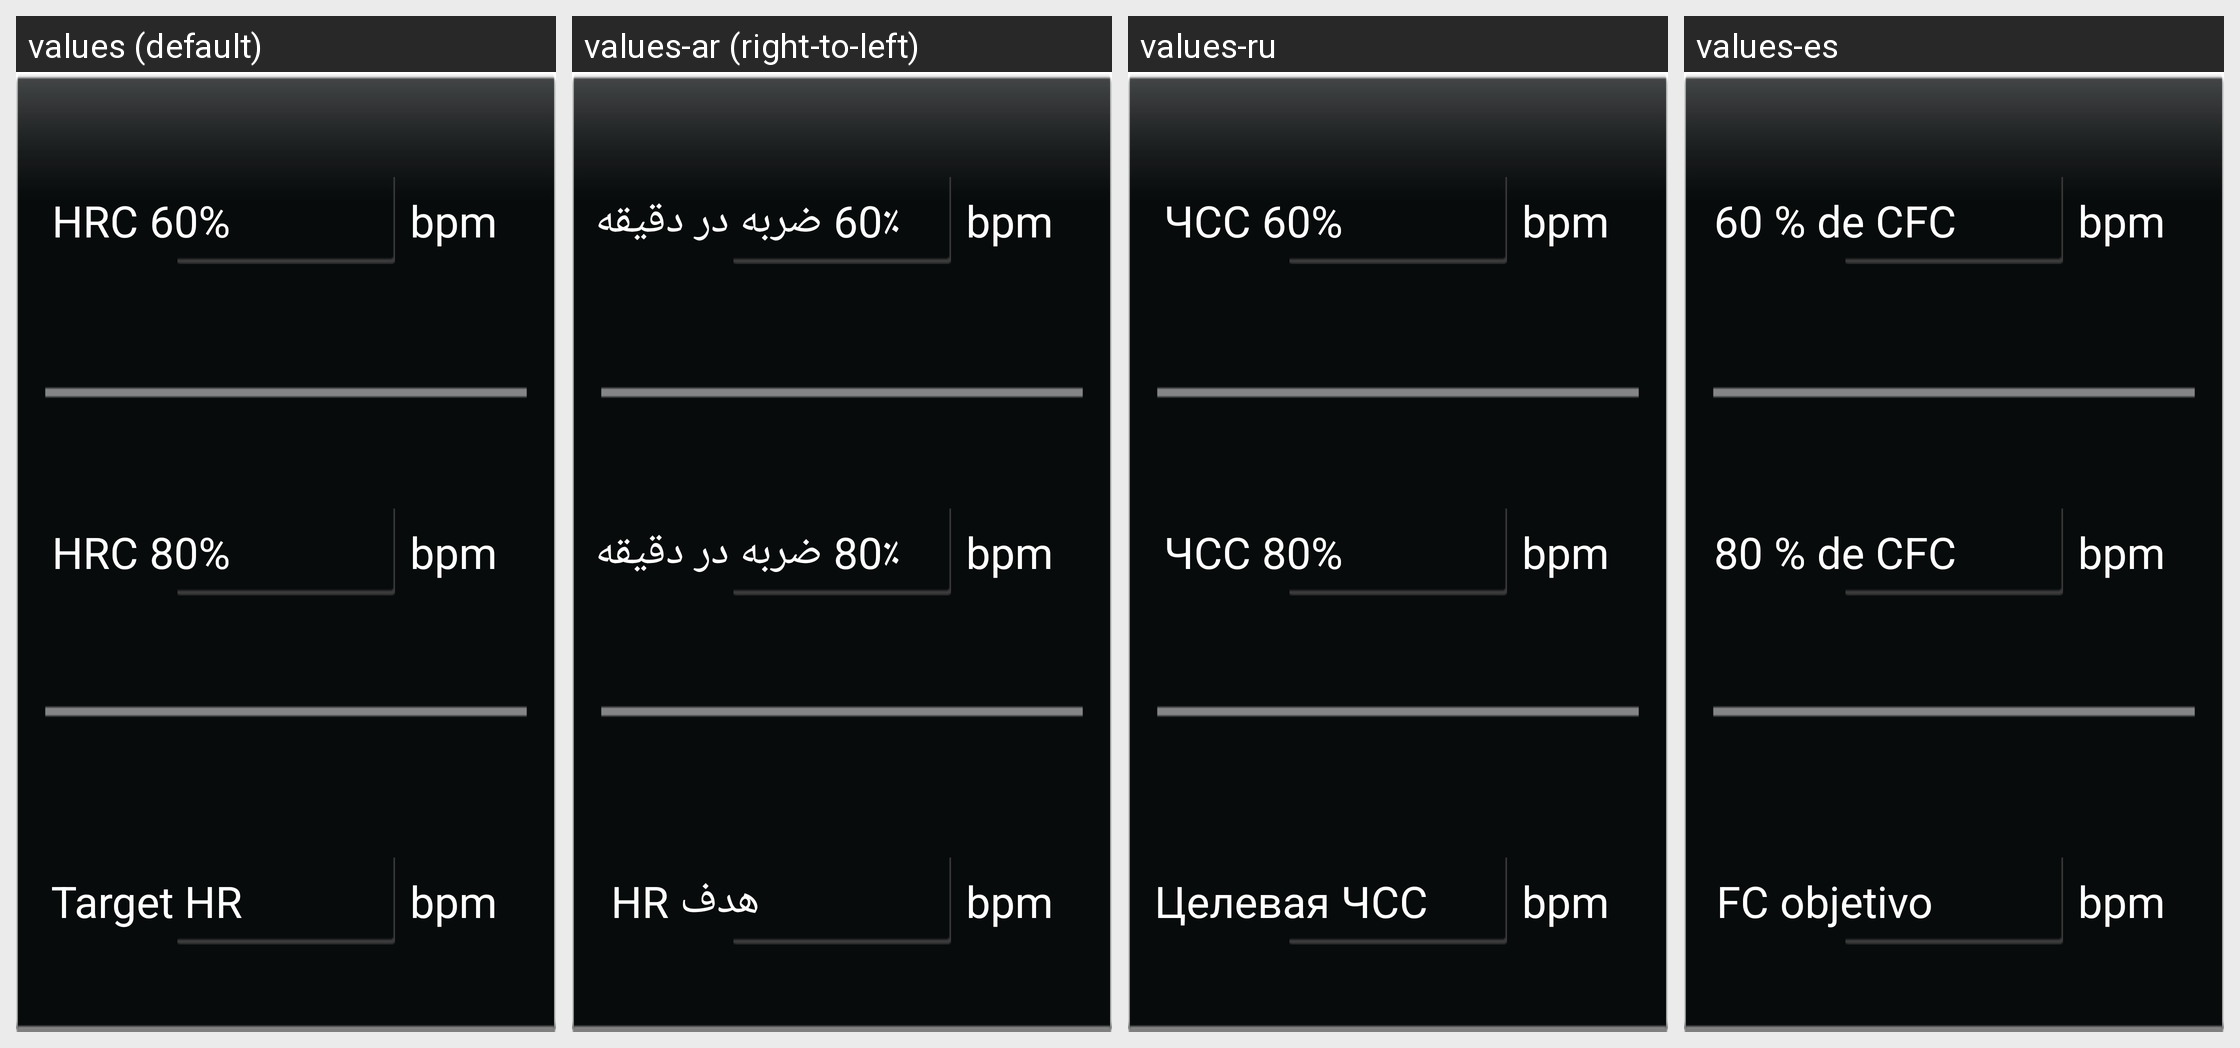

Locale-by-locale string values for the Android screen shown in this grid:
Android screen res/layout/workout_edit_info_3.xml rendered under 4 locales, left to right: values (default), values-ar (right-to-left), values-ru, values-es. Device: Nexus 5 (rendered at 1080×1920; each locale shown at half size, 540×960, under a caption strip naming it); theme Theme.MaterialComponents.DayNight.NoActionBar.
Other locales in the repository, not shown: values-de, values-en, values-pt, values-tr, values-zh.
Strings drawn on this screen, with the default value and each locale's value (text and hints the layout hard-codes, and strings that could not be matched under every locale, appear in the picture but are not listed):

hrc_60
  values: HRC 60%
  values-ar: 60٪ ضربه در دقیقه
  values-ru: ЧСС 60%
  values-es: 60 % de CFC

unit_bpm
  values: bpm
  values-ar: bpm
  values-ru: bpm
  values-es: bpm

hrc_80
  values: HRC 80%
  values-ar: 80٪ ضربه در دقیقه
  values-ru: ЧСС 80%
  values-es: 80 % de CFC

target_hr
  values: Target HR
  values-ar: HR هدف
  values-ru: Целевая ЧСС
  values-es: FC objetivo
